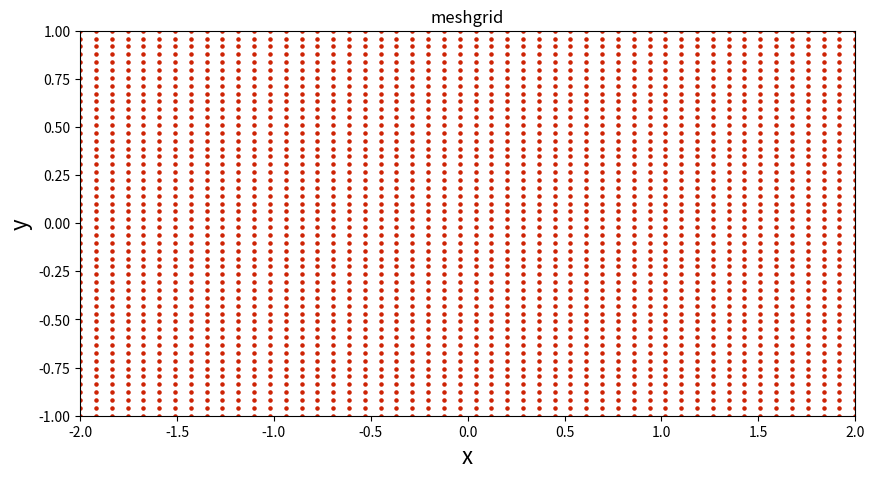
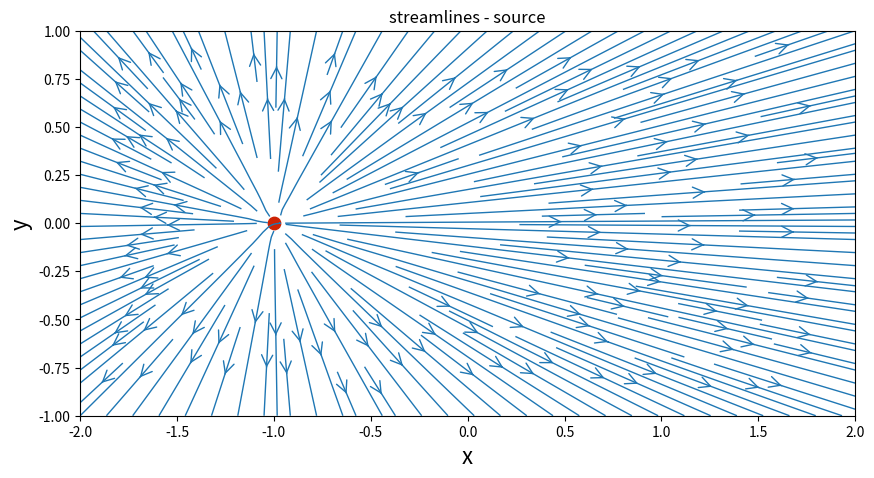
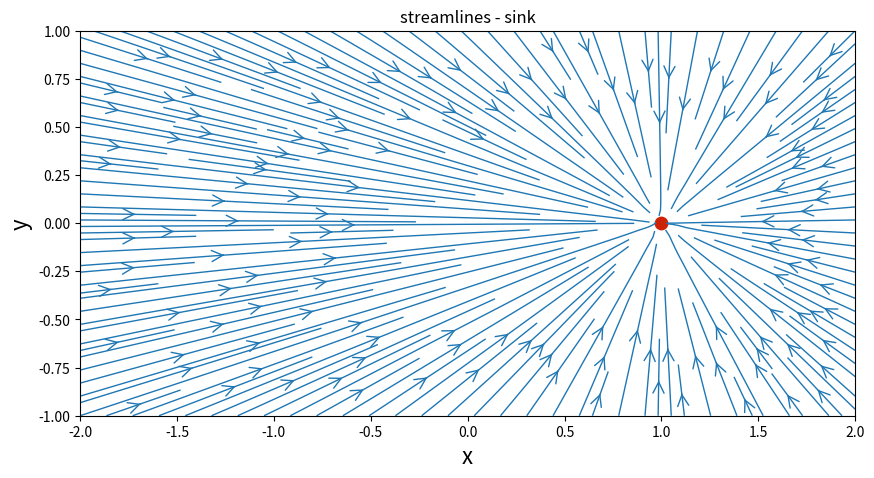
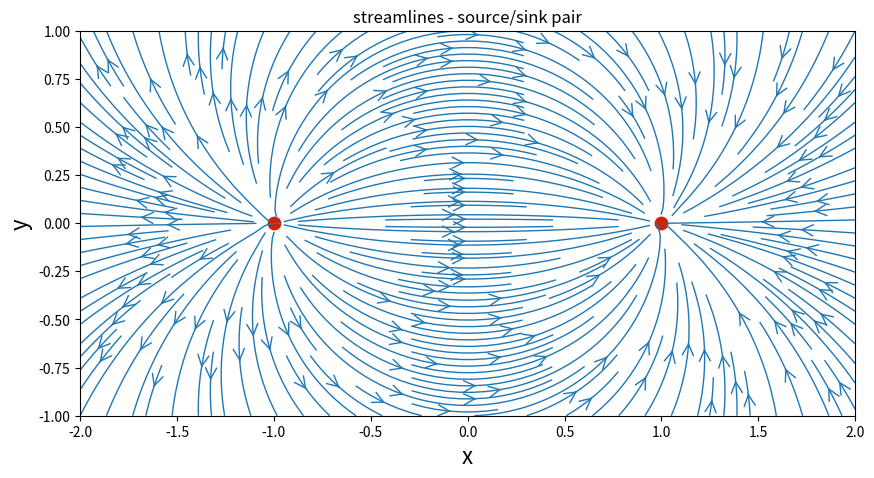

Python code for these plots, in order:
#--------------------------------------------------------------------------------
# TUTORIAL_3.1
# Visualize the velocity field of a source-sink pair (2d)
#--------------------------------------------------------------------------------

import numpy as np
from matplotlib import pyplot

N = 50                                # number of points in each direction
x_start, x_end = -2.0, 2.0            # boundaries in the x-direction
y_start, y_end = -1.0, 1.0            # boundaries in the y-direction
x = np.linspace(x_start, x_end, N)    # creates a 1D-array with the x-coordinates
y = np.linspace(y_start, y_end, N)    # creates a 1D-array with the y-coordinates
X, Y = np.meshgrid(x, y)              # generates a mesh grid

# plot the grid of points
#--------------------------------------------------------------------------------
width = 10.0
height = (y_end - y_start) / (x_end - x_start) * width
pyplot.figure(figsize=(width, height))
pyplot.xlabel('x', fontsize=16)
pyplot.ylabel('y', fontsize=16)
pyplot.xlim(x_start, x_end)
pyplot.ylim(y_start, y_end)
pyplot.title('meshgrid')
pyplot.scatter(X, Y, s=5, color='#CD2305', marker='o')
pyplot.show() #it tells the terminal to make the plot appear
#--------------------------------------------------------------------------------

strength_source = 5.0                      # source strength
x_source, y_source = -1.0, 0.0             # location of the source

# compute the velocity field on the mesh grid
u_source = (strength_source / (2 * np.pi) *
            (X - x_source) / ((X - x_source)**2 + (Y - y_source)**2))
v_source = (strength_source / (2 * np.pi) *
            (Y - y_source) / ((X - x_source)**2 + (Y - y_source)**2))

# plot the streamlines
#--------------------------------------------------------------------------------
width = 10.0
height = (y_end - y_start) / (x_end - x_start) * width
pyplot.figure(figsize=(width, height))
pyplot.xlabel('x', fontsize=16)
pyplot.ylabel('y', fontsize=16)
pyplot.xlim(x_start, x_end)
pyplot.ylim(y_start, y_end)
pyplot.title('streamlines - source')
pyplot.streamplot(X, Y, u_source, v_source, density=2, linewidth=1, arrowsize=2, arrowstyle='->')
pyplot.scatter(x_source, y_source, color='#CD2305', s=80, marker='o')
pyplot.show()
#--------------------------------------------------------------------------------

strength_sink = -5.0                     # strength of the sink
x_sink, y_sink = 1.0, 0.0                # location of the sink

# compute the velocity on the mesh grid
u_sink = (strength_sink / (2 * np.pi) *
          (X - x_sink) / ((X - x_sink)**2 + (Y - y_sink)**2))
v_sink = (strength_sink / (2 * np.pi) *
          (Y - y_sink) / ((X - x_sink)**2 + (Y - y_sink)**2))

# plot the streamlines
#--------------------------------------------------------------------------------
width = 10.0
height = (y_end - y_start) / (x_end - x_start) * width
pyplot.figure(figsize=(width, height))
pyplot.xlabel('x', fontsize=16)
pyplot.ylabel('y', fontsize=16)
pyplot.xlim(x_start, x_end)
pyplot.ylim(y_start, y_end)
pyplot.title('streamlines - sink')
pyplot.streamplot(X, Y, u_sink, v_sink,
                density=2, linewidth=1, arrowsize=2, arrowstyle='->')
pyplot.scatter(x_sink, y_sink,
            color='#CD2305', s=80, marker='o')
pyplot.show()
#--------------------------------------------------------------------------------

# compute the velocity of the pair source/sink by superposition
u_pair = u_source + u_sink
v_pair = v_source + v_sink

# plot the streamlines of the pair source/sink
#--------------------------------------------------------------------------------
width = 10.0
height = (y_end - y_start) / (x_end - x_start) * width
pyplot.figure(figsize=(width, height))
pyplot.xlabel('x', fontsize=16)
pyplot.ylabel('y', fontsize=16)
pyplot.xlim(x_start, x_end)
pyplot.ylim(y_start, y_end)
pyplot.title('streamlines - source/sink pair')
pyplot.streamplot(X, Y, u_pair, v_pair,
                density=2.0, linewidth=1, arrowsize=2, arrowstyle='->')
pyplot.scatter([x_source, x_sink], [y_source, y_sink], 
            color='#CD2305', s=80, marker='o')

pyplot.show()
#--------------------------------------------------------------------------------